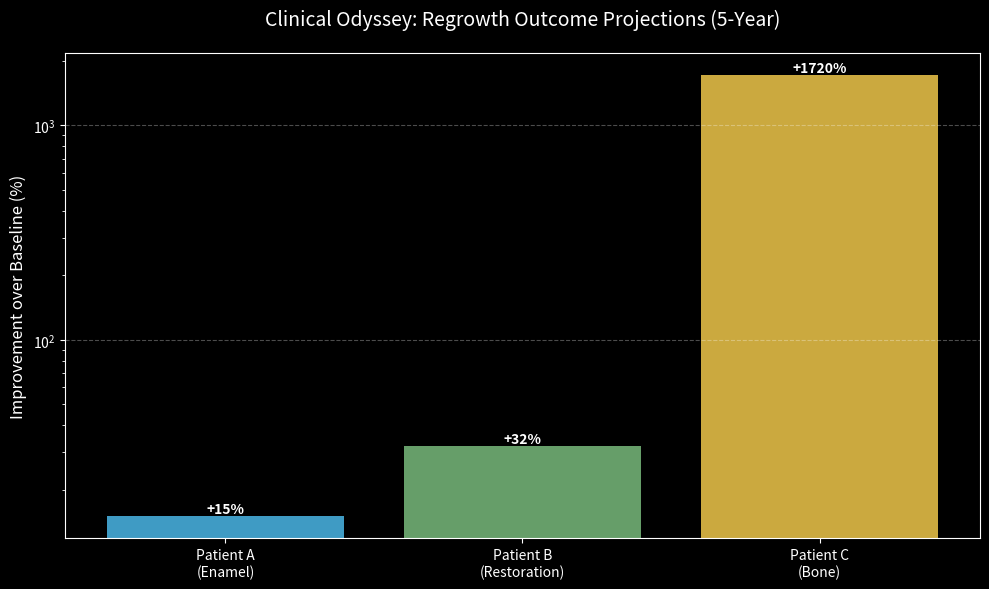
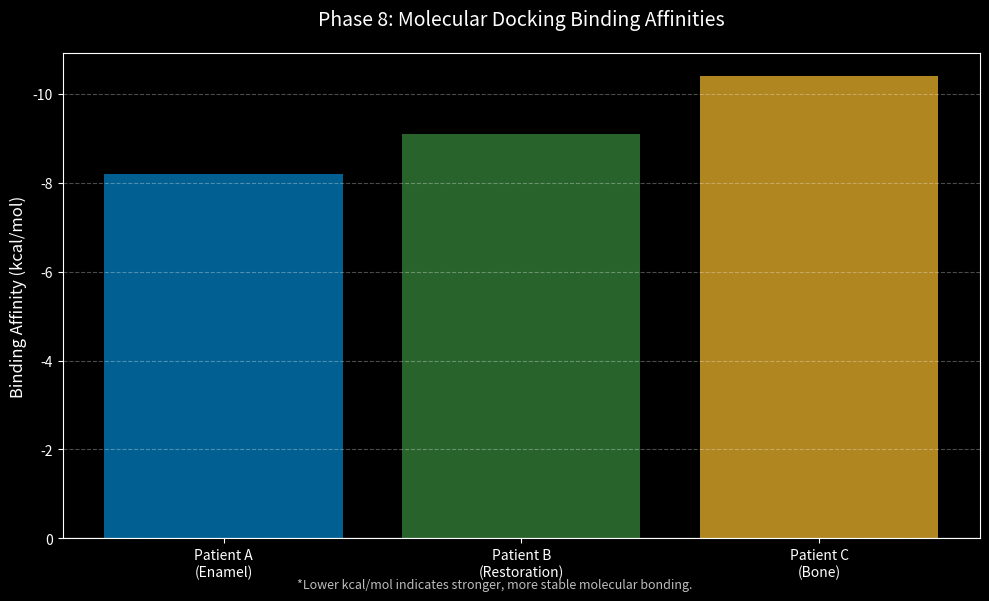

Python code for these plots, in order:

import matplotlib.pyplot as plt
import numpy as np
import os

def create_clinical_plots():
    # Setup directory
    assets_dir = 'assets'
    if not os.path.exists(assets_dir):
        os.makedirs(assets_dir)

    # Data for the 3 Patients
    patients = ['Patient A\n(Enamel)', 'Patient B\n(Restoration)', 'Patient C\n(Bone)']
    regrowth_improvement = [15, 32, 1720] # % improvement from baseline
    binding_affinities = [-8.2, -9.1, -10.4] # kcal/mol (Lower is better)

    # --- Plot 1: Regrowth Success (Log Scale for Patient C's huge recovery) ---
    plt.figure(figsize=(10, 6))
    plt.style.use('dark_background')
    
    colors = ['#4fc3f7', '#81c784', '#ffd54f'] # Blue, Green, Yellow
    bars = plt.bar(patients, regrowth_improvement, color=colors, alpha=0.8)
    
    plt.yscale('log') # Log scale because bone regrowth is a huge volume change
    plt.title('Clinical Odyssey: Regrowth Outcome Projections (5-Year)', fontsize=14, color='white', pad=20)
    plt.ylabel('Improvement over Baseline (%)', fontsize=12)
    plt.grid(axis='y', linestyle='--', alpha=0.3)
    
    # Adding value labels
    for bar in bars:
        yval = bar.get_height()
        plt.text(bar.get_x() + bar.get_width()/2, yval, f'+{int(yval)}%', 
                 va='bottom', ha='center', color='white', fontsize=10, fontweight='bold')

    plt.tight_layout()
    plt.savefig(os.path.join(assets_dir, 'validation_regrowth_chart.png'), dpi=300)
    plt.close()

    # --- Plot 2: Molecular Docking Affinities ---
    plt.figure(figsize=(10, 6))
    plt.style.use('dark_background')
    
    # Reversing for a "lower is better" visual
    plt.bar(patients, binding_affinities, color=['#0288d1', '#388e3c', '#fbc02d'], alpha=0.7)
    
    plt.axhline(0, color='white', linewidth=0.8)
    plt.title('Phase 8: Molecular Docking Binding Affinities', fontsize=14, color='white', pad=20)
    plt.ylabel('Binding Affinity (kcal/mol)', fontsize=12)
    plt.gca().invert_yaxis() # Invert because negative values are more stable
    plt.grid(axis='y', linestyle='--', alpha=0.3)
    
    # Legend description
    plt.figtext(0.5, 0.01, "*Lower kcal/mol indicates stronger, more stable molecular bonding.", 
                ha="center", fontsize=9, color="#bdbdbd", style='italic')

    plt.tight_layout()
    plt.savefig(os.path.join(assets_dir, 'validation_molecular_docking.png'), dpi=300)
    plt.close()

    print(f"Success: Generated validation charts in {assets_dir}/")

if __name__ == "__main__":
    create_clinical_plots()
